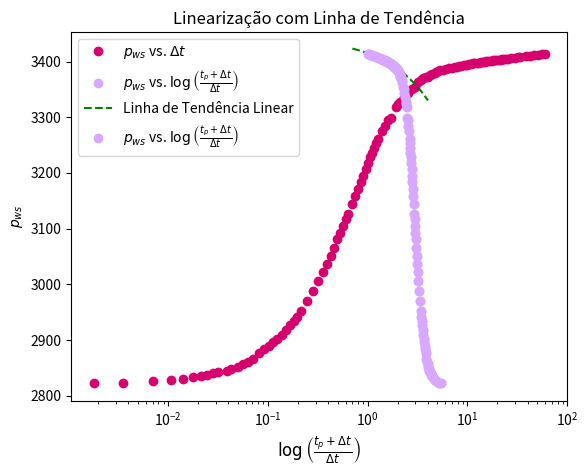

Reproduce this figure in Python.
import numpy as np
import matplotlib.pyplot as plt


# informações da formação:

q = 185 # BOPD
h = 114 #ft
phi = 0.28
ct = 4.1*10**-6 # psi^-1
mi_o = 2.2 #cp
Bo = 1.1 # RB/STB
rw = 0.50 # ft
pwf = 2820 # psia
tp = 540 #hrs
c2_americano = 141.2

# Δt (hrs) - Coluna 1
delta_t = [
    0.0000, 0.0018, 0.0035, 0.0071, 0.0106, 0.0142, 0.0177, 0.0213, 0.0248, 0.0283,
    0.0319, 0.0390, 0.0425, 0.0496, 0.0567, 0.0638, 0.0708, 0.0815, 0.0921, 0.1027,
    0.1133, 0.1240, 0.1381, 0.1523, 0.1665, 0.1806, 0.1948, 0.2125, 0.2479, 0.2833,
    0.3188, 0.3542, 0.3896, 0.4250, 0.4604, 0.4958, 0.5313, 0.5667, 0.6021, 0.6375,
    0.6906, 0.7438, 0.7969, 0.8500, 0.9031, 0.9563, 1.0094, 1.0625, 1.1156, 1.1688,
    1.2219, 1.2750, 1.3813, 1.4875, 1.5938, 1.7000, 1.9125, 2.0188, 2.1250, 2.3375,
    2.5500, 2.7625, 2.9750, 3.1875, 3.4000, 3.6125, 3.8250, 4.0375, 4.2500, 4.4625,
    4.6750, 4.8875, 5.1000, 5.3125, 5.7375, 6.1625, 6.5875, 7.0125, 7.4375, 7.8625,
    8.2875, 8.7125, 9.1375, 9.5625, 9.9875, 10.4125, 10.8375, 11.2625, 11.6875,
    12.3250, 12.9625, 13.6000, 14.2375, 14.8750, 15.5125, 16.1500, 16.7875, 17.4250,
    18.0625, 18.9125, 19.7625, 20.6125, 21.4625, 22.3125, 23.1625, 24.2250, 25.5000,
    27.6250, 29.7500, 31.8750, 34.0000, 38.2500, 42.5000, 46.7500, 51.0000, 55.2500, 59.5000
]

# Pᵧₒₑₛ (psia) - Coluna 2
pws = [
    2820.00, 2822.15, 2823.18, 2825.61, 2827.67, 2830.28, 2832.71, 2835.33, 2837.76,
    2840.19, 2842.62, 2844.86, 2847.11, 2851.97, 2857.19, 2861.13, 2865.98, 2876.72,
    2883.26, 2889.05, 2895.59, 2900.93, 2909.72, 2917.76, 2926.17, 2934.03, 2942.06,
    2951.60, 2970.66, 2987.87, 3006.01, 3022.46, 3036.49, 3051.08, 3065.68, 3080.63,
    3091.29, 3104.95, 3116.73, 3125.52, 3144.23, 3158.26, 3170.42, 3184.07, 3194.93,
    3207.47, 3218.31, 3228.62, 3235.90, 3244.89, 3253.49, 3260.61, 3274.46, 3284.39,
    3294.70, 3297.68, 3317.54, 3323.15, 3327.83, 3336.24, 3344.09, 3350.80, 3355.10,
    3362.38, 3367.23, 3370.40, 3371.72, 3373.03, 3375.09, 3377.52, 3379.73, 3381.28,
    3383.15, 3384.46, 3384.80, 3387.00, 3387.51, 3388.64, 3389.96, 3390.89, 3391.64,
    3392.76, 3393.32, 3394.07, 3394.63, 3395.39, 3395.94, 3396.56, 3396.88, 3397.63,
    3398.19, 3398.75, 3399.31, 3399.86, 3400.25, 3400.80, 3401.10, 3401.55, 3401.83,
    3402.39, 3402.71, 3403.21, 3403.51, 3403.96, 3404.24, 3404.78, 3405.13, 3406.22,
    3406.62, 3407.52, 3407.90, 3409.71, 3410.10, 3411.42, 3411.83, 3412.83, 3413.25
]

plt.plot(delta_t, pws, marker='o', linestyle='', color='#D5006D', label=r'$p_{ws}$ vs. $\Delta t$')
plt.xlabel(r'$\Delta t$')
plt.ylabel(r'$p_{ws}$')
plt.title(r'$P_{ws}$ vs. $\Delta t$')
plt.legend()
plt.show()

list_eixo_x = []
for i in range(len(delta_t)):
    if i == 0:
        eixo_x = None
    else:
        eixo_x = (tp+delta_t[i])/delta_t[i]
    list_eixo_x.append(eixo_x)

print('x', list_eixo_x)
list_log_eixo_x = []
for j in range(len(list_eixo_x)):
    if j == 0:
        log_eixo_x = None
    else:
        log_eixo_x = np.log10(list_eixo_x[j])
    list_log_eixo_x.append(log_eixo_x)
print('log', list_log_eixo_x)

plt.semilogx(list_log_eixo_x, pws, marker='o', linestyle='', color='#D8A7FF', label=r'$p_{ws}$ vs. $\log\left(\frac{t_p + \Delta t}{\Delta t}\right)$')
plt.xlabel(r'$\log\left(\frac{t_p + \Delta t}{\Delta t}\right)$', fontsize=12)
plt.ylabel(r'$p_{ws}$')
plt.title(r'Gráfico de $p_{ws}$ vs. $\log\left(\frac{t_p + \Delta t}{\Delta t}\right)$')
plt.legend()
plt.show()

list_selecao = [2.0113465099169248, 1.9782610985281273, 1.9475649454990842, 1.9189390672972206, 1.8921243764183846,
                1.8669075649499463, 1.8431109164832447, 1.8205848034257754, 1.7992020626915972, 1.7788537122518933,
                1.7594456423404992, 1.7408960267308973, 1.7231332738565426, 1.7060943880735622, 1.689723646324558,
                1.6739715200508394, 1.6514077732797046, 1.6300069105598787, 1.6096571730784839, 1.5902621699456636,
                1.571738183632836, 1.5540120412632523, 1.5370194148905336, 1.5207034510299708, 1.5050136557532243,
                1.4899049802081106, 1.4705948816287082, 1.4521619176054155, 1.4345321083615985, 1.4176404469308537,
                1.4014295043669964, 1.3858482958644724, 1.3671885394880847, 1.345892428827519, 1.312759228215856,
                1.2821973637878448, 1.253850917968512, 1.2274329753557185, 1.1794842019530205, 1.136906999647745,
                1.0986714830620936, 1.064017304783319, 1.0323671217197692, 1.003272221706318]
print(len(list_selecao))
pws_selecao = [3384.46, 3384.80, 3387.00, 3387.51, 3388.64, 3389.96, 3390.89, 3391.64,
    3392.76, 3393.32, 3394.07, 3394.63, 3395.39, 3395.94, 3396.56, 3396.88, 3397.63,
    3398.19, 3398.75, 3399.31, 3399.86, 3400.25, 3400.80, 3401.10, 3401.55, 3401.83,
    3402.39, 3402.71, 3403.21, 3403.51, 3403.96, 3404.24, 3404.78, 3405.13, 3406.22,
    3406.62, 3407.52, 3407.90, 3409.71, 3410.10, 3411.42, 3411.83, 3412.83, 3413.25]
print(len(pws_selecao))

# ajustando uma linha de tendência no gráfico semilog:
grau = 1
coeffs = np.polyfit(list_selecao, pws_selecao, grau)
coef_angular = coeffs[0]
print('Coeficiente Angular:', coef_angular)
tendencia = np.poly1d(coeffs)
x_tendencia = np.linspace(min(list_selecao)*0.7, max(list_selecao)*2, 100)
plt.plot(x_tendencia, tendencia(x_tendencia), color='green', linestyle='dashed', label='Linha de Tendência Linear')
plt.semilogx(list_log_eixo_x, pws, marker='o', linestyle='', color='#D8A7FF', label=r'$p_{ws}$ vs. $\log\left(\frac{t_p + \Delta t}{\Delta t}\right)$')
plt.title('Linearização com Linha de Tendência')
plt.legend()
plt.xlabel(r'$\log\left(\frac{t_p + \Delta t}{\Delta t}\right)$')
plt.ylabel(r'$p_{ws}$')
plt.show()

# cálculo da permeabilidade:

k = 1.151 * (c2_americano*q*Bo*mi_o)/(abs(coef_angular)*h)
print('permeabilidade', k)

# cálculo do fator de película:

for i in range(len(delta_t)):
    j = delta_t[i]
    if j == 1.0094:
        p1 = pws[i]
    else:
        pass
print('p1', p1)
s = 1.151*(((p1-pwf)/coef_angular) - (np.log10((k)/(phi*mi_o*ct*(rw**2)))) + 3.23)
print('s', s)

# cálculo do delta_ps:

delta_ps = 0.8686*coef_angular*s
print('delta_ps', delta_ps)

# cálculo do raio efetivo:

rwa = rw*(np.exp(-s))
print('rwa', rwa)




